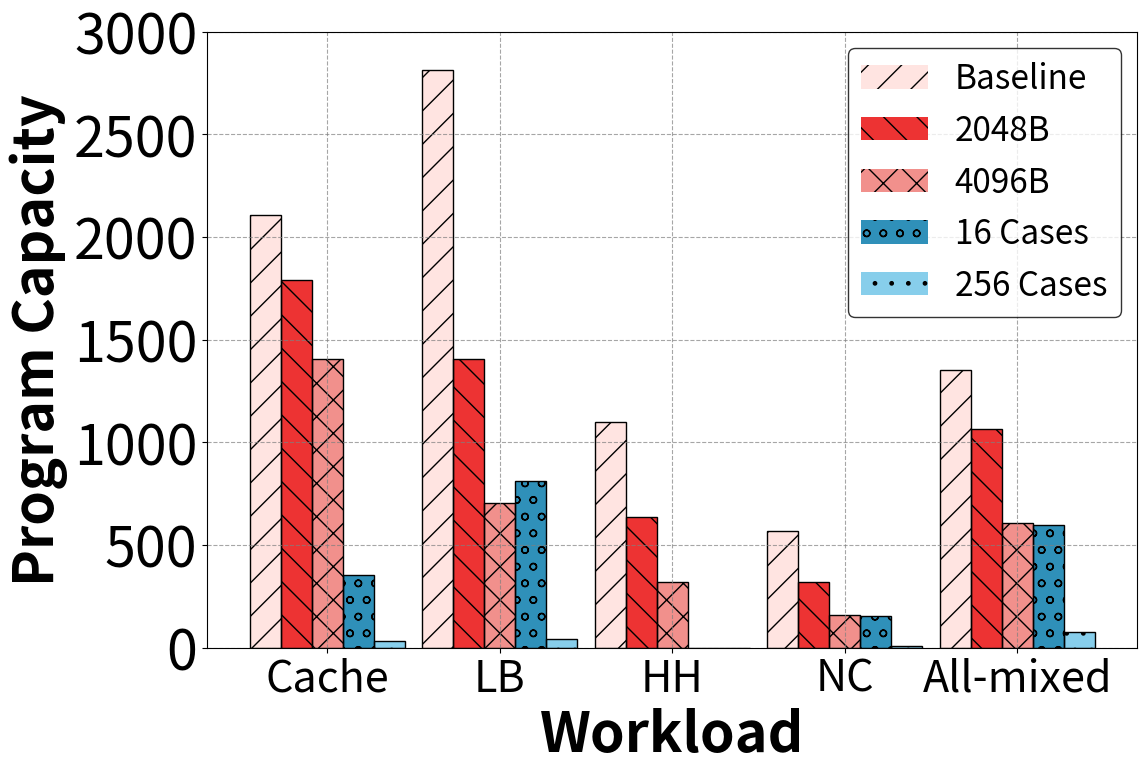

Reproduce this figure in Python. (Note: this script raises an exception after producing the figure.)
import matplotlib.pyplot as plt
import numpy as np

plt.figure(figsize=(12, 8))

x = ['Cache', 'LB', 'HH', 'NC', 'All-mixed']
plt.yticks([0, 500, 1000, 1500, 2000, 2500, 3000])

plt.xticks(fontsize=31)
plt.yticks(fontsize=40)

a = [2107, 2815, 1097, 569, 1351]
b = [1793, 1408, 639, 319, 1066]
c = [1407, 703, 319, 159, 609]
d = [352, 814, 0, 154, 600]
e = [35, 41, 0, 10, 77]

# x-axis coordinates, size=5, returns [0, 1, 2, 3, 4]
size = 5
xx = np.arange(size)
plt.xlim()

plt.ylim(bottom=0, top=3000)

# Width of each type of bar
width = 0.18

# Draw the bar chart

pic1=plt.bar(xx - 2*width, a, width=width, label="a", color='mistyrose', zorder=0, hatch='/')
plt.bar(xx - 2*width, a, width=width, label="a", edgecolor='black', color='none', lw=1, zorder = 1)

pic2=plt.bar(xx - 1*width, b, width=width, label="b", color='#ED3333', zorder=0, hatch='\\')
plt.bar(xx - 1*width, b, width=width, label="b", edgecolor='black', color='none', lw=1., zorder = 1)

pic3=plt.bar(xx, c, width=width, label="c", color='#F1908C', zorder=0, hatch='x')
# pic3=plt.bar(xx + 1*width, c, width=width, label="c", edgecolor='#F1908C', hatch='/////', color='none', lw=1., zorder = 0)
plt.bar(xx, c, width=width, label="c", edgecolor='black', color='none', lw=1., zorder = 1)

pic4=plt.bar(xx + 1*width, d, width=width, label="d", color='#2F90B9', zorder = 0, hatch='o')
plt.bar(xx + 1*width, d, width=width, label="d", edgecolor='black', color='none', lw=1., zorder = 1)

pic5=plt.bar(xx + 2*width, e, width=width, label="e", color='skyblue', zorder = 0, hatch='.')
plt.bar(xx + 2*width, e, width=width, label="e", edgecolor='black', color='none', lw=1., zorder = 1)



# Set the x-axis tick labels to the values in the x list
plt.xticks(xx, x)

# Add labels to the x and y axes
plt.xlabel('Workload', fontsize=40, fontweight='bold')
plt.ylabel('Program Capacity', fontsize=40, fontweight='bold')

# Add horizontal and vertical grid lines
plt.grid(axis='both', linestyle='--', color='gray', alpha=0.7)


# Select the items to be displayed
handles = [pic1, pic2, pic3, pic4, pic5]
labels = ['Baseline', '2048B', '4096B', '16 Cases', '256 Cases']

plt.legend(handles=handles, labels=labels, edgecolor="#000000", prop={'size': 24}, loc='upper right')



# Display the bar chart
# plt.show()

plt.savefig('../figure/draw_ProgramCapacity.png',bbox_inches='tight')
plt.savefig('../figure/draw_ProgramCapacity.svg',bbox_inches='tight')
